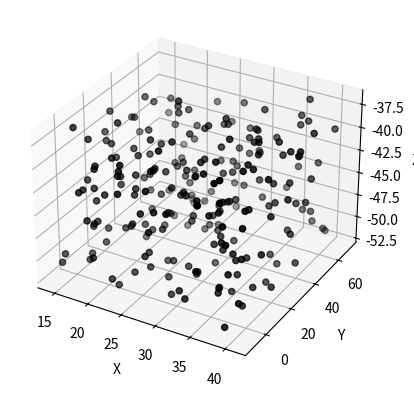

Write the Python code that produced this figure.
#!/usr/bin/env python
# -*- coding:utf-8 -*-
# author: Jiyu Li time:2018/3/31

#3Dscatter 绘图

import numpy as np
import matplotlib.pyplot as plt
from mpl_toolkits.mplot3d import Axes3D

fig = plt.figure()
ax = fig.add_subplot(111,projection='3d')

#生成数据
n = 250
f = lambda minval,maxval,n:minval + (maxval-minval) * np.random.rand(n)
x_val = f(14,41,n)
y_val = f(-10,70,n)
z_val = f(-52,-37,n)

ax.scatter(x_val,y_val,z_val,c='k',marker='o')
#设置坐标轴标题
ax.set_xlabel('X')
ax.set_ylabel('Y')
ax.set_zlabel('Z')
#显示图
plt.show()
